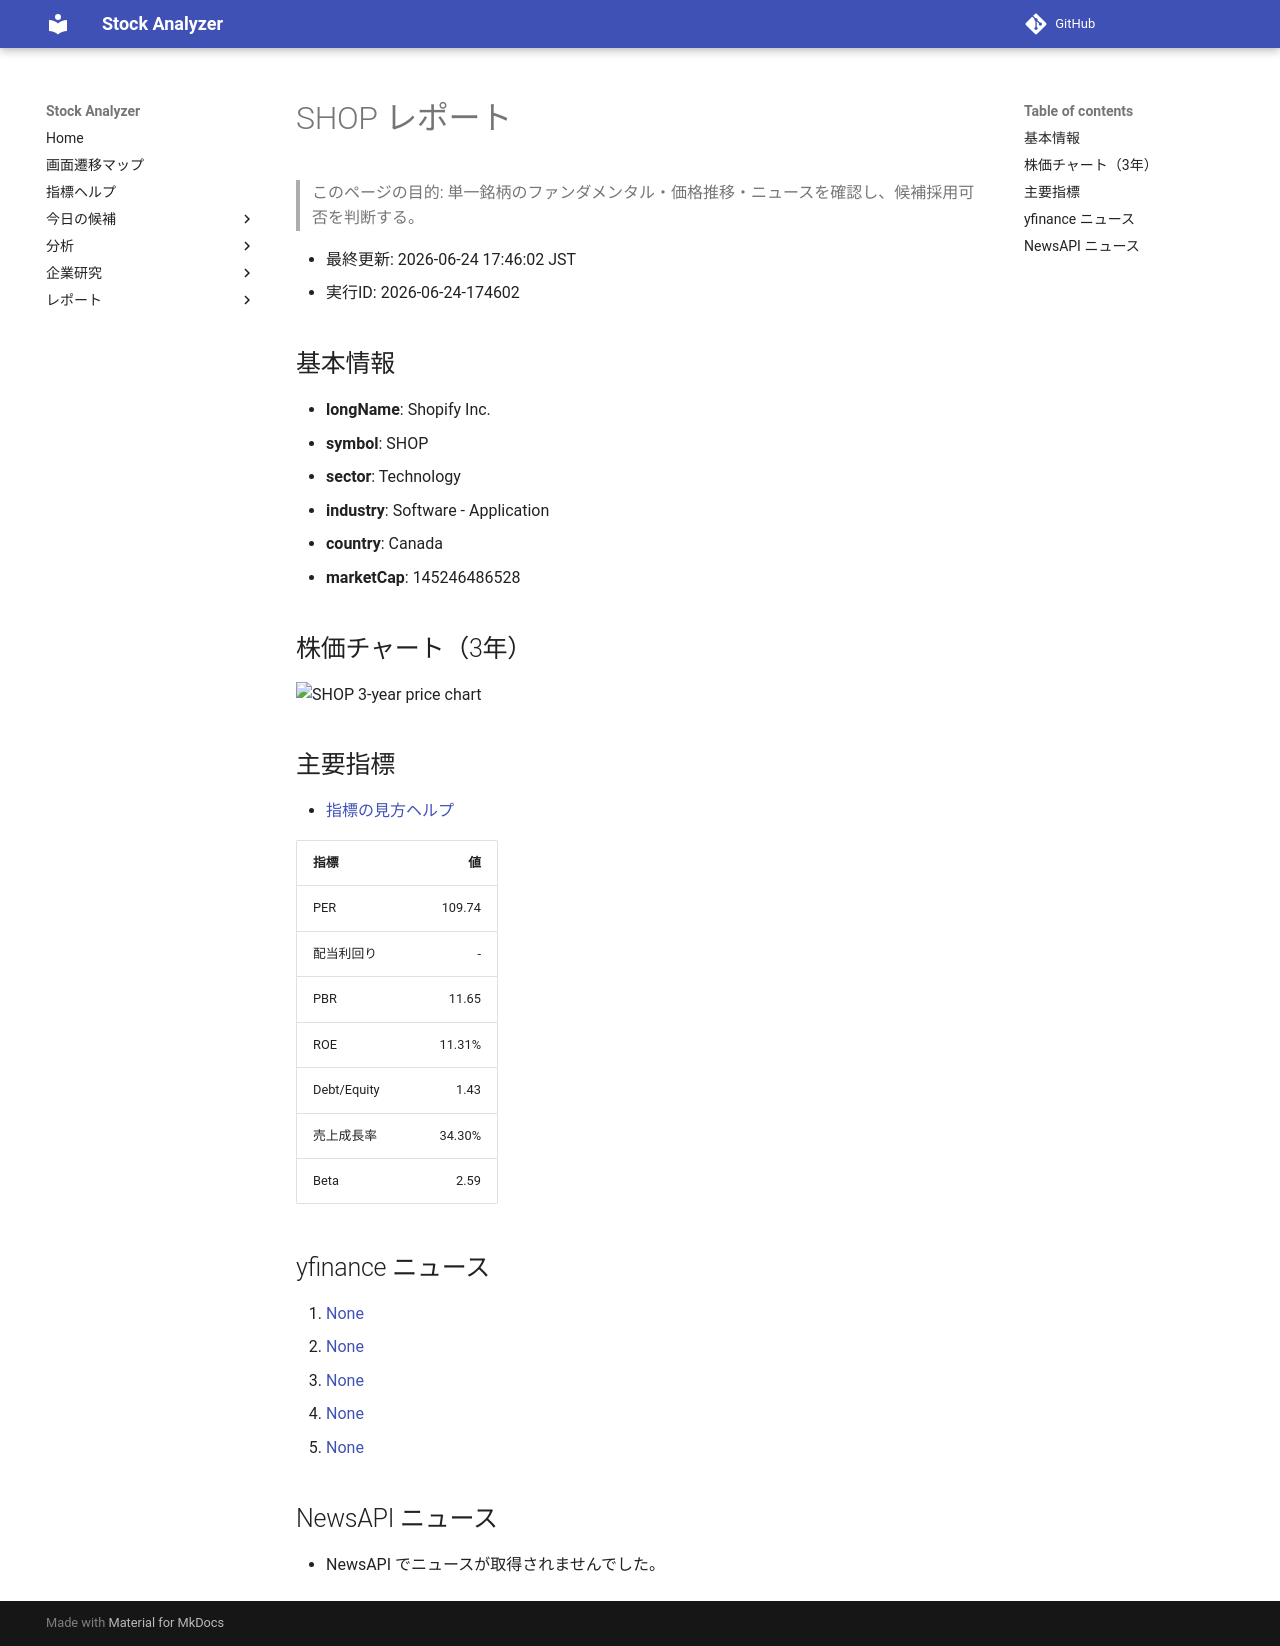

repository: Yumi-note/Making-APP · page: reports/2026-06-24/174602/SHOP/index.html · generator: mkdocs

# SHOP レポート

> このページの目的: 単一銘柄のファンダメンタル・価格推移・ニュースを確認し、候補採用可否を判断する。

- 最終更新: 2026-06-24 17:46:02 JST
- 実行ID: 2026-06-24-174602

## 基本情報

- **longName**: Shopify Inc.
- **symbol**: SHOP
- **sector**: Technology
- **industry**: Software - Application
- **country**: Canada
- **marketCap**: 145246486528

## 株価チャート（3年）

![SHOP 3-year price chart](SHOP_3y.png)

## 主要指標

- [指標の見方ヘルプ](../../../../indicators.md)

| 指標 | 値 |
|---|---:|
| PER | 109.74 |
| 配当利回り | - |
| PBR | 11.65 |
| ROE | 11.31% |
| Debt/Equity | 1.43 |
| 売上成長率 | 34.30% |
| Beta | 2.59 |

## yfinance ニュース

1. [None](None)
2. [None](None)
3. [None](None)
4. [None](None)
5. [None](None)

## NewsAPI ニュース

- NewsAPI でニュースが取得されませんでした。
